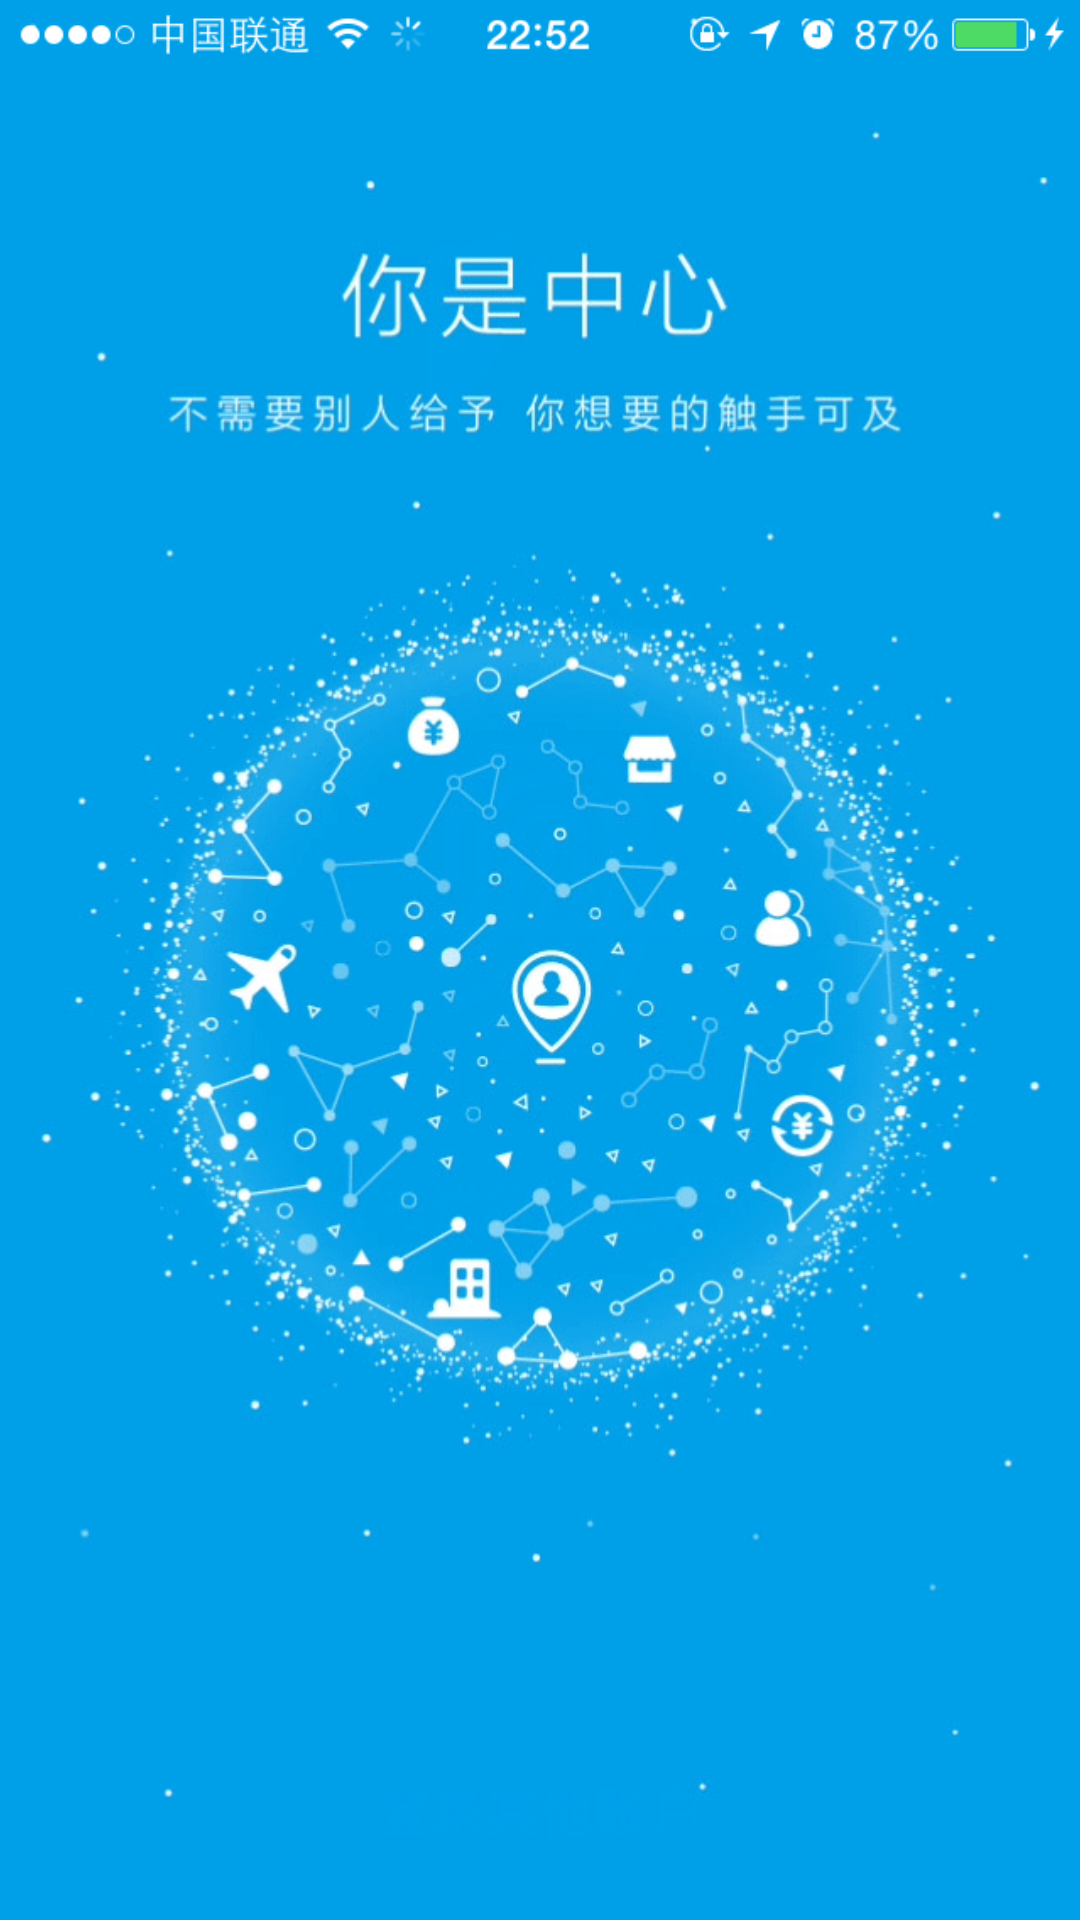

Produce the Android XML layout that renders to this screen, including the resource entries it uses.
<!-- AndroidManifest.xml: application theme BaseTheme -->
<!-- res/layout/activity_splash.xml -->
<?xml version="1.0" encoding="utf-8"?>
<LinearLayout xmlns:android="http://schemas.android.com/apk/res/android"
    xmlns:tools="http://schemas.android.com/tools"
    android:id="@+id/activity_splash"
    android:layout_width="match_parent"
    android:layout_height="match_parent"
    android:background="@color/white_snow"
    android:orientation="vertical"
    tools:context="com.shuai.SplashActivity">


    <ImageView
        android:id="@+id/sp_start_img"
        android:layout_width="match_parent"
        android:layout_height="match_parent"
        android:src="@drawable/app_start"
        android:scaleType="centerCrop"/>

</LinearLayout>
<!-- resources referenced by this layout -->
<resources>
  <color name="white_snow">#FFFAFA</color>
  <!-- drawable app_start: png bitmap (drawable-xxhdpi, 149392 bytes) -->
  <style name="BaseTheme" parent="Theme.AppCompat.Light.DarkActionBar">
          <item name="windowNoTitle">true</item>
          <item name="android:windowBackground">@color/spring_green</item>
  
      </style>
  <color name="spring_green">#3CB371</color>
</resources>
